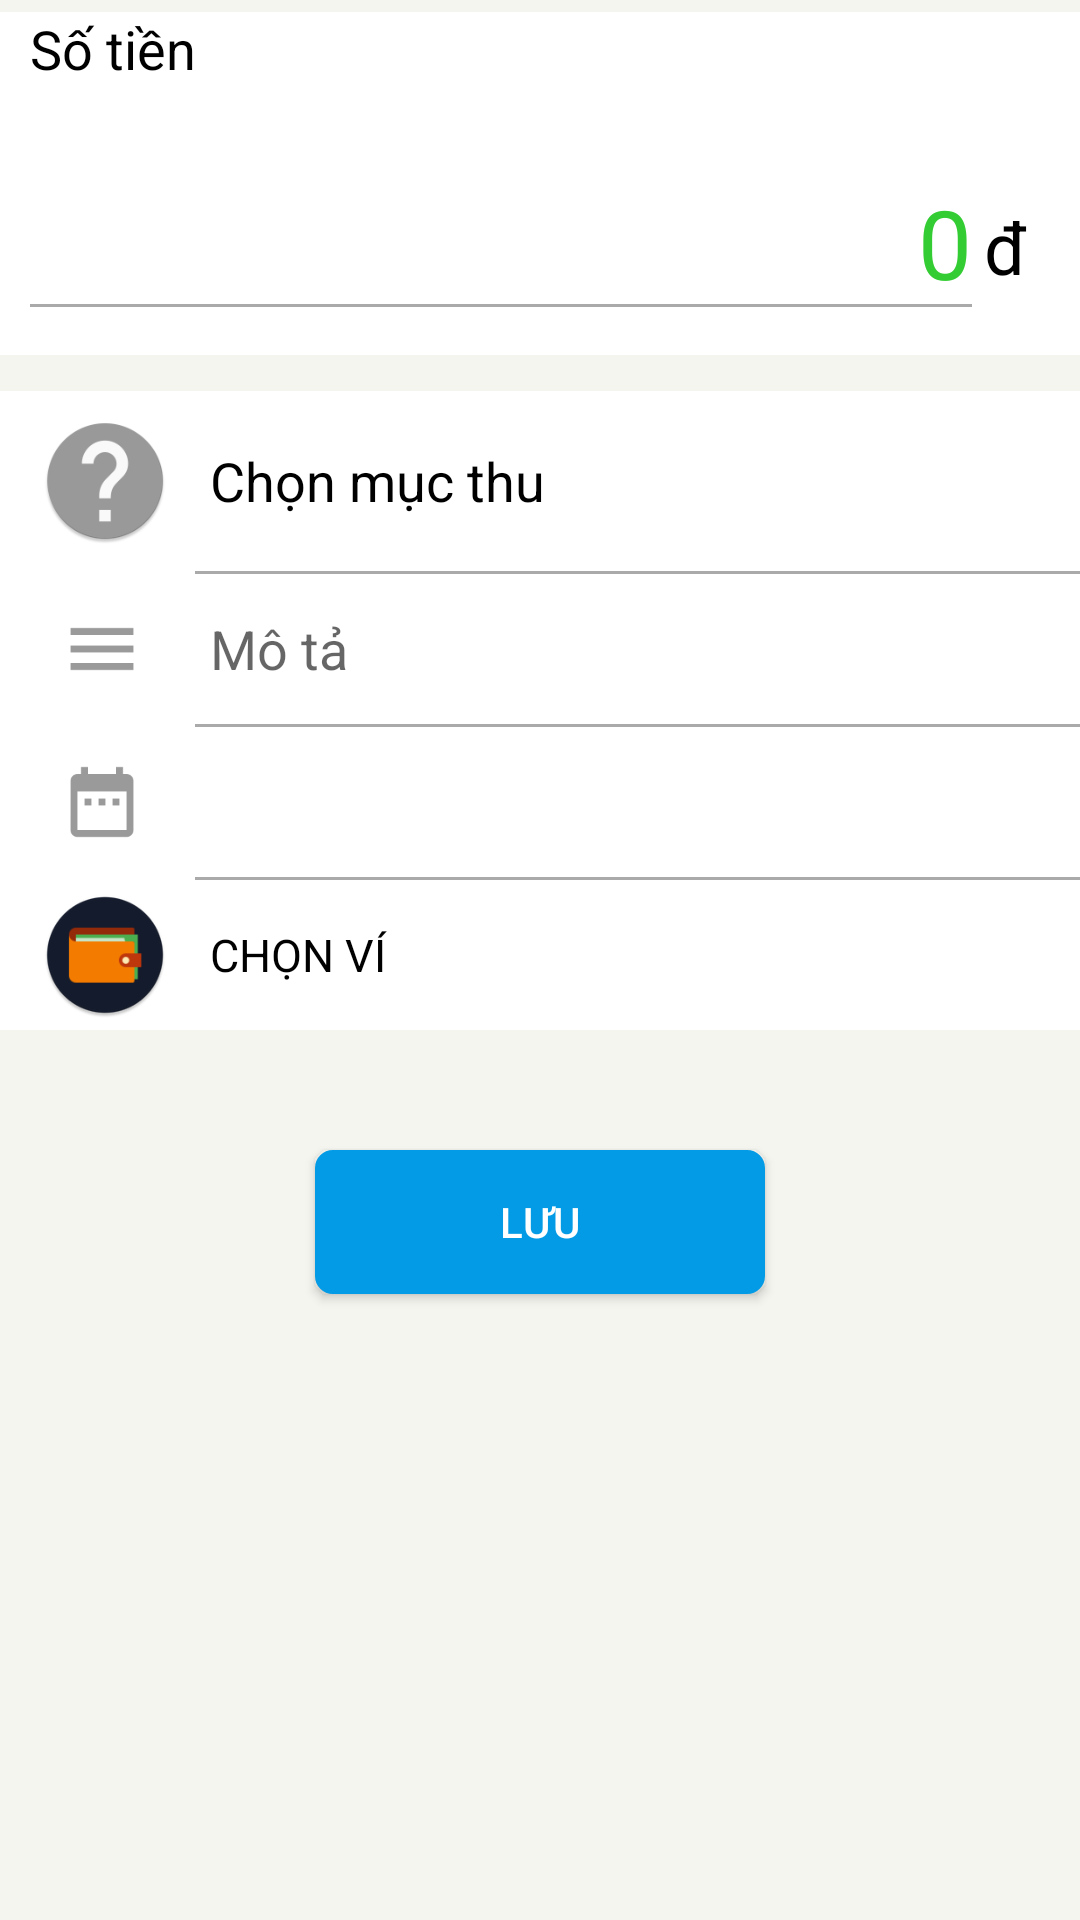

This screen was rendered from an Android layout file. Write that file and the resources it references.
<!-- AndroidManifest.xml: application theme AppTheme -->
<!-- res/layout/fragment_thu_tien.xml -->
<?xml version="1.0" encoding="utf-8"?>

<RelativeLayout xmlns:android="http://schemas.android.com/apk/res/android"
    xmlns:app="http://schemas.android.com/apk/res-auto"
    xmlns:tools="http://schemas.android.com/tools"
    android:layout_width="match_parent"
    android:layout_height="match_parent"
    android:background="@color/backgroundCol"
    tools:context=".fragment.ThuTienFragment">

    <RelativeLayout
        android:id="@+id/display"
        android:layout_width="wrap_content"
        android:layout_height="wrap_content"
        android:background="@color/colorItem"
        android:layout_marginTop="4dp">

        <TextView
            android:id="@+id/tv_soTien"
            android:layout_width="match_parent"
            android:layout_height="wrap_content"
            android:layout_marginStart="10dp"
            android:text="Số tiền"
            android:textColor="@color/colorItemText"
            android:textSize="18sp" />


        <LinearLayout
            android:layout_width="match_parent"
            android:layout_height="wrap_content"
            android:layout_below="@+id/tv_soTien"
            android:orientation="horizontal"
            android:layout_marginBottom="8dp"
            android:weightSum="10">

            <EditText
                android:id="@+id/edt_SoTien"
                android:layout_width="match_parent"
                android:layout_height="80dp"
                android:layout_marginStart="10dp"
                android:layout_marginTop="2dp"
                android:layout_weight="1"
                android:background="@drawable/edittext_selector"
                android:ems="10"
                android:gravity="right|bottom"
                android:inputType="numberDecimal"
                android:paddingBottom="8dp"
                android:selectAllOnFocus="true"
                android:text="0"
                android:maxLength="15"
                android:textColor="@color/colorThuTien"
                android:textCursorDrawable="@drawable/cursor_thutien"
                android:textSize="32sp" />
            <TextView
                android:id="@+id/currency"
                android:layout_width="match_parent"
                android:layout_height="wrap_content"
                android:layout_gravity="bottom"
                android:text="đ"
                android:layout_marginBottom="6dp"
                android:layout_marginStart="4dp"
                android:textSize="24sp"
                android:textColor="@color/colorItemText"/>
        </LinearLayout>
    </RelativeLayout>

    <RelativeLayout
        android:id="@+id/layout_body"
        android:layout_width="wrap_content"
        android:layout_height="wrap_content"
        android:layout_below="@+id/display"
        android:layout_marginTop="12dp"
        android:background="@color/colorItem">

        <LinearLayout
            android:id="@+id/btn_HangMuc"
            android:layout_width="match_parent"
            android:layout_height="60dp"
            android:foreground="@drawable/ripple_effect_button"
            android:orientation="horizontal"
            android:paddingStart="10dp">

            <ImageView
                android:id="@+id/image_hangmuc"
                android:layout_width="42dp"
                android:layout_height="42dp"
                android:layout_marginStart="4dp"
                android:layout_gravity="center_vertical"
                android:src="@mipmap/ic_chamhoi" />

            <TextView
                android:id="@+id/text_hangmuc"
                android:layout_width="match_parent"
                android:layout_height="match_parent"
                android:layout_gravity="center_vertical"
                android:gravity="center_vertical"
                android:paddingStart="10dp"
                android:layout_marginStart="4dp"
                android:text="Chọn mục thu"
                android:textColor="@color/colorItemText"
                android:textSize="18sp"
                android:textStyle="normal" />
        </LinearLayout>

        <View
            android:id="@+id/line1"
            android:layout_width="match_parent"
            android:layout_height="1dp"
            android:layout_below="@+id/btn_HangMuc"
            android:layout_marginStart="65dp"
            android:background="@android:color/darker_gray" />

        <RelativeLayout
            android:id="@+id/line_mota"
            android:layout_width="wrap_content"
            android:layout_height="wrap_content"
            android:layout_below="@+id/line1"
            android:background="@color/colorItem"
            android:paddingStart="10dp">

            <ImageView
                android:id="@+id/icon_mota"
                android:layout_width="32dp"
                android:layout_height="32dp"
                android:layout_centerVertical="true"
                android:layout_marginStart="8dp"
                android:src="@mipmap/ic_mota" />

            <EditText
                android:id="@+id/edt_MoTa"
                android:layout_width="match_parent"
                android:layout_height="50dp"
                android:layout_toEndOf="@id/icon_mota"
                android:background="@null"
                android:ems="10"
                android:hint="Mô tả"
                android:inputType="text"
                android:textColor="@color/colorItemText"
                android:paddingStart="10dp"
                android:layout_marginStart="10dp"
                android:autofillHints="Mô tả" />
        </RelativeLayout>

        <View
            android:id="@+id/line2"
            android:layout_width="match_parent"
            android:layout_height="1dp"
            android:layout_below="@+id/line_mota"
            android:layout_marginStart="65dp"
            android:background="@android:color/darker_gray" />

        <RelativeLayout
            android:id="@+id/line_ngaygio"
            android:layout_width="match_parent"
            android:layout_height="wrap_content"
            android:layout_below="@+id/line2"
            android:paddingStart="10dp">

            <ImageView
                android:id="@+id/icon_lich"
                android:layout_width="32dp"
                android:layout_height="32dp"
                android:layout_centerVertical="true"
                android:layout_marginStart="8dp"
                android:src="@mipmap/ic_lich" />

            <TextView
                android:id="@+id/btn_Ngay"
                android:layout_width="match_parent"
                android:layout_height="50dp"
                android:layout_toEndOf="@id/icon_lich"
                android:background="@color/colorItem"
                android:foreground="@drawable/ripple_effect_button"
                android:gravity="center|left"
                android:paddingStart="10dp"
                android:textColor="@color/colorItemText"
                android:textSize="15sp"
                android:layout_marginStart="10dp"
                />
        </RelativeLayout>

        <View
            android:id="@+id/line3"
            android:layout_width="match_parent"
            android:layout_height="1dp"
            android:layout_below="@+id/line_ngaygio"
            android:layout_marginStart="65dp"
            android:background="@android:color/darker_gray" />

        <LinearLayout
            android:id="@+id/btn_chonvi"
            android:layout_width="match_parent"
            android:layout_height="50dp"
            android:layout_below="@id/line3"
            android:foreground="@drawable/ripple_effect_button"
            android:orientation="horizontal"
            android:paddingStart="10dp">

            <ImageView
                android:id="@+id/image_vitien"
                android:layout_width="42dp"
                android:layout_height="42dp"
                android:layout_marginStart="4dp"
                android:layout_gravity="center_vertical"
                android:src="@mipmap/ic_vi" />

            <TextView
                android:id="@+id/text_vitien"
                android:layout_width="match_parent"
                android:layout_height="match_parent"
                android:layout_gravity="center_vertical"
                android:gravity="center_vertical"
                android:paddingStart="10dp"
                android:layout_marginStart="4dp"
                android:text="CHỌN VÍ"
                android:textColor="@color/colorItemText"
                android:textSize="15sp"
                android:textStyle="normal" />
        </LinearLayout>

    </RelativeLayout>

    <Button
        android:id="@+id/btn_Luu"
        android:layout_width="150dp"
        android:layout_height="wrap_content"
        android:layout_below="@id/display"
        android:layout_centerHorizontal="true"
        android:layout_marginTop="265dp"
        android:background="@drawable/button_corner_shape"
        android:foreground="@drawable/ripple_effect"
        android:text="Lưu"
        android:textColor="#ffffff" />


</RelativeLayout>
<!-- resources referenced by this layout -->
<resources>
  <color name="backgroundCol">#f5f5f0</color>
  <color name="colorItem">#FFFFFF</color>
  <color name="colorItemText">#000000</color>
  <color name="colorThuTien">#33cc33</color>
  <!-- drawable button_corner_shape (drawable) -->
  <?xml version="1.0" encoding="utf-8"?>
  
  <shape xmlns:android="http://schemas.android.com/apk/res/android" >
  <stroke
  android:width="2dp"
  android:color="@color/Titlebar" />
  
  <solid android:color="@color/Titlebar" />
  
  <padding
  android:left="1dp"
  android:right="1dp"
  android:bottom="1dp"
  android:top="1dp" />
  <corners android:radius="5dp" />
      </shape>
  <!-- drawable cursor_thutien (drawable) -->
  <?xml version="1.0" encoding="utf-8"?>
  
  <shape xmlns:android="http://schemas.android.com/apk/res/android" >
      <size android:width="3dp" />
      <solid android:color="@color/colorThuTien"  />
  </shape>
  <!-- drawable edittext_selector (drawable) -->
  <?xml version="1.0" encoding="utf-8"?>
  
  <selector xmlns:android="http://schemas.android.com/apk/res/android">
      <item android:state_enabled="true" android:state_focused="true"
          android:drawable="@drawable/edittext_active" />
      <item android:drawable="@drawable/edittext_unactive" />
  </selector>
  <!-- drawable ripple_effect (drawable) -->
  <?xml version="1.0" encoding="utf-8"?>
  
  <ripple xmlns:android="http://schemas.android.com/apk/res/android"
      xmlns:tools="http://schemas.android.com/tools"
      android:color="@color/buttonEffect"
      tools:targetApi="lollipop">
      <item android:id="@android:id/mask">
          <shape android:shape="rectangle">
              <solid android:color="@color/buttonEffect" />
          </shape>
      </item>
  </ripple>
  <!-- mipmap ic_mota (drawable) -->
  <vector android:height="50dp" android:tint="#D6D7D7"
      android:viewportHeight="24.0" android:viewportWidth="24.0"
      android:width="50dp" xmlns:android="http://schemas.android.com/apk/res/android">
      <path android:fillColor="@color/colorIcon" android:pathData="M14,17L4,17v2h10v-2zM20,9L4,9v2h16L20,9zM4,15h16v-2L4,13v2zM4,5v2h16L20,5L4,5z"/>
  </vector>
  <style name="AppTheme" parent="Theme.AppCompat.Light.NoActionBar">
          
          <item name="colorPrimary">@color/colorPrimary</item>
          <item name="colorPrimaryDark">@color/colorPrimaryDark</item>
          <item name="colorAccent">@color/colorAccent</item>
          <item name="android:windowActionBar">false</item>
          <item name="android:windowNoTitle">true</item>
      </style>
  <color name="Titlebar">#039be5</color>
  <!-- drawable edittext_active (drawable) -->
  <?xml version="1.0" encoding="utf-8"?>
  
  <layer-list xmlns:android="http://schemas.android.com/apk/res/android">
      <item android:top="-4dp" android:left="-4dp" android:right="-4dp" android:bottom="8dp">
          <shape android:shape="rectangle">
              <stroke android:width="1dp" android:color="@android:color/holo_blue_light" />
          </shape>
      </item>
  </layer-list>
  <!-- drawable edittext_unactive (drawable) -->
  <?xml version="1.0" encoding="utf-8"?>
  
  <layer-list xmlns:android="http://schemas.android.com/apk/res/android">
      <item android:top="-4dp" android:left="-4dp" android:right="-4dp" android:bottom="8dp">
          <shape android:shape="rectangle">
              <stroke android:width="1dp" android:color="@android:color/darker_gray" />
          </shape>
      </item>
  </layer-list>
  <color name="buttonEffect">#EDE7F6</color>
  <color name="colorIcon">#FF9C9999</color>
  <color name="colorPrimary">#039be5</color>
  <color name="colorPrimaryDark">#0288d1</color>
  <color name="colorAccent">#039be5</color>
</resources>
